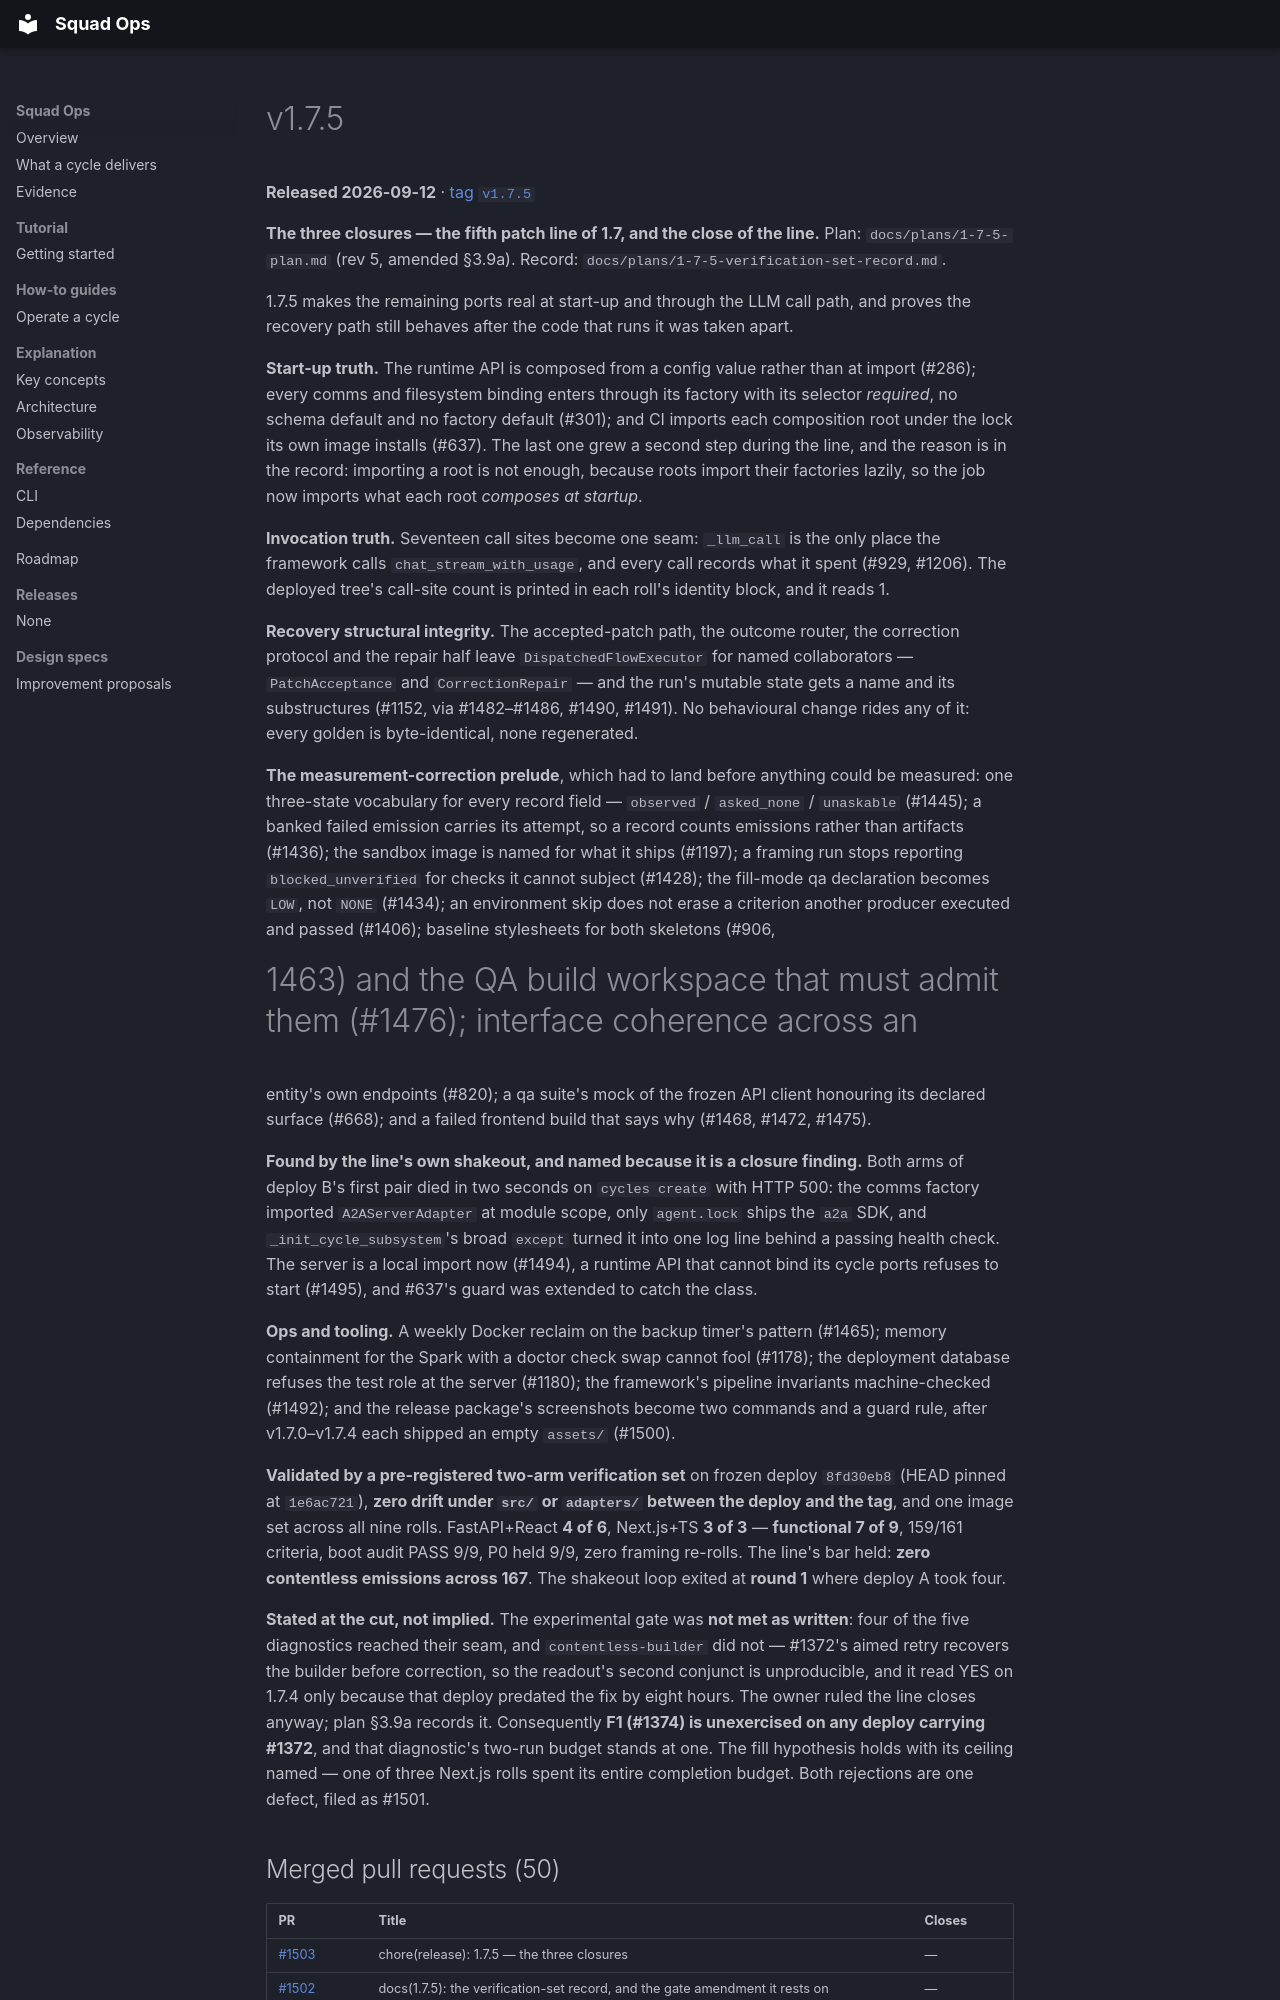

repository: backspring-labs/squad-ops · page: releases/v1.7.5/index.html · generator: mkdocs

---
title: v1.7.5
---

# v1.7.5

**Released 2026-09-12** · [tag `v1.7.5`](https://github.com/backspring-labs/squad-ops/releases/tag/v1.7.5)

**The three closures — the fifth patch line of 1.7, and the close of the line.** Plan:
`docs/plans/1-7-5-plan.md` (rev 5, amended §3.9a). Record:
`docs/plans/1-7-5-verification-set-record.md`.

1.7.5 makes the remaining ports real at start-up and through the LLM call path, and proves the
recovery path still behaves after the code that runs it was taken apart.

**Start-up truth.** The runtime API is composed from a config value rather than at import
(#286); every comms and filesystem binding enters through its factory with its selector
*required*, no schema default and no factory default (#301); and CI imports each composition
root under the lock its own image installs (#637). The last one grew a second step during the
line, and the reason is in the record: importing a root is not enough, because roots import
their factories lazily, so the job now imports what each root *composes at startup*.

**Invocation truth.** Seventeen call sites become one seam: `_llm_call` is the only place the
framework calls `chat_stream_with_usage`, and every call records what it spent (#929, #1206).
The deployed tree's call-site count is printed in each roll's identity block, and it reads 1.

**Recovery structural integrity.** The accepted-patch path, the outcome router, the correction
protocol and the repair half leave `DispatchedFlowExecutor` for named collaborators —
`PatchAcceptance` and `CorrectionRepair` — and the run's mutable state gets a name and its
substructures (#1152, via #1482–#1486, #1490, #1491). No behavioural change rides any of it:
every golden is byte-identical, none regenerated.

**The measurement-correction prelude**, which had to land before anything could be measured:
one three-state vocabulary for every record field — `observed` / `asked_none` / `unaskable`
(#1445); a banked failed emission carries its attempt, so a record counts emissions rather than
artifacts (#1436); the sandbox image is named for what it ships (#1197); a framing run stops
reporting `blocked_unverified` for checks it cannot subject (#1428); the fill-mode qa
declaration becomes `LOW`, not `NONE` (#1434); an environment skip does not erase a criterion
another producer executed and passed (#1406); baseline stylesheets for both skeletons (#906,
#1463) and the QA build workspace that must admit them (#1476); interface coherence across an
entity's own endpoints (#820); a qa suite's mock of the frozen API client honouring its declared
surface (#668); and a failed frontend build that says why (#1468, #1472, #1475).

**Found by the line's own shakeout, and named because it is a closure finding.** Both arms of
deploy B's first pair died in two seconds on `cycles create` with HTTP 500: the comms factory
imported `A2AServerAdapter` at module scope, only `agent.lock` ships the `a2a` SDK, and
`_init_cycle_subsystem`'s broad `except` turned it into one log line behind a passing health
check. The server is a local import now (#1494), a runtime API that cannot bind its cycle ports
refuses to start (#1495), and #637's guard was extended to catch the class.

**Ops and tooling.** A weekly Docker reclaim on the backup timer's pattern (#1465); memory
containment for the Spark with a doctor check swap cannot fool (#1178); the deployment database
refuses the test role at the server (#1180); the framework's pipeline invariants machine-checked
(#1492); and the release package's screenshots become two commands and a guard rule, after
v1.7.0–v1.7.4 each shipped an empty `assets/` (#1500).
